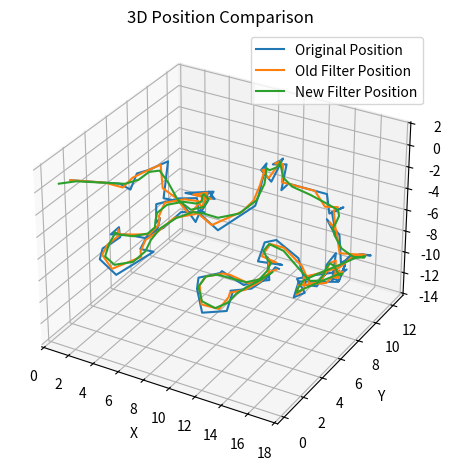
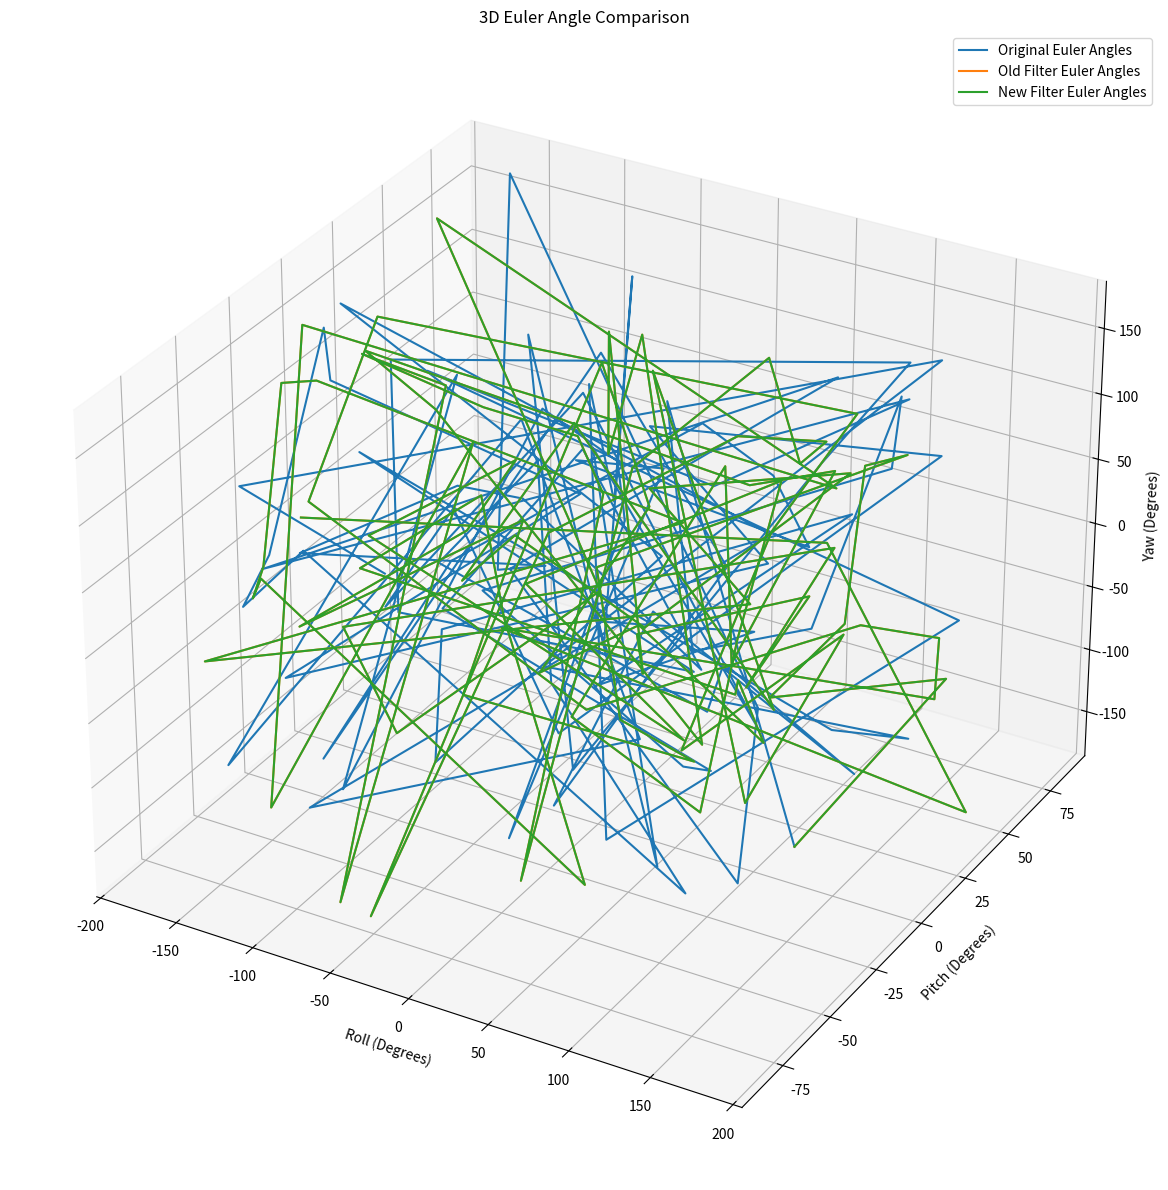

Recreate these plots in Python, in order.
import numpy as np
import matplotlib.pyplot as plt
from scipy.spatial.transform import Rotation, Slerp
from scipy.signal import butter, lfilter
from mpl_toolkits.mplot3d import Axes3D

# Define the filters as per provided classes
class OldFilter:
    def __init__(self, state, comp_ratio=0.3):
        self.pos_state = state[:3]
        self.ori_state = state[3:7]
        self.comp_ratio = comp_ratio

    def __call__(self, next_state):
        self.pos_state = np.array(self.pos_state) * self.comp_ratio + np.array(next_state[:3]) * (1 - self.comp_ratio)
        ori_interp = Slerp([0, 1], Rotation.from_quat(
            np.array([self.ori_state, next_state[3:7]])))
        self.ori_state = ori_interp([1 - self.comp_ratio])[0].as_quat()
        return np.concatenate([self.pos_state, self.ori_state])
    
class Filter:
    def __init__(self, state, comp_ratio=0.3, cutoff=0.1, fs=0.6, order=2):
        self.pos_state = state[:3]
        self.ori_state = state[3:7]
        self.comp_ratio = comp_ratio
        self.cutoff = cutoff
        self.fs = fs
        self.order = order
        self.b, self.a = butter(self.order, self.cutoff, fs=self.fs, btype='low')
        self.pos_history = [self.pos_state]

    def __call__(self, next_state):
        self.pos_history.append(next_state[:3])
        filtered_pos = lfilter(self.b, self.a, np.array(self.pos_history), axis=0)
        self.pos_state = filtered_pos[-1]
        ori_interp = Slerp([0, 1], Rotation.from_quat(
            np.array([self.ori_state, next_state[3:7]])))
        self.ori_state = ori_interp([1 - self.comp_ratio])[0].as_quat()
        return np.concatenate([self.pos_state, self.ori_state])

# Generate simulated position and orientation data
np.random.seed(0)
n_samples = 100
positions = np.cumsum(np.random.randn(n_samples, 3), axis=0)
orientations = Rotation.random(n_samples).as_quat()
states = np.hstack([positions, orientations])

# Initial state
initial_state = np.concatenate([positions[0], orientations[0]])

# Instantiate filters
old_filter = OldFilter(initial_state)
new_filter = Filter(initial_state)

# Apply filters
old_filtered_states = [old_filter(states[i]) for i in range(n_samples)]
new_filtered_states = [new_filter(states[i]) for i in range(n_samples)]

# Preparing 3D plots for positions and orientations
fig = plt.figure(figsize=(14, 12))

# 3D plot for positions
ax1 = fig.add_subplot(211, projection='3d')
ax1.plot(positions[:, 0], positions[:, 1], positions[:, 2], label='Original Position')
ax1.plot([state[0] for state in old_filtered_states], [state[1] for state in old_filtered_states], [state[2] for state in old_filtered_states], label='Old Filter Position')
ax1.plot([state[0] for state in new_filtered_states], [state[1] for state in new_filtered_states], [state[2] for state in new_filtered_states], label='New Filter Position')
ax1.set_title('3D Position Comparison')
ax1.legend()
ax1.set_xlabel('X')
ax1.set_ylabel('Y')
ax1.set_zlabel('Z')

# Convert quaternions to Euler angles for a better visualization
euler_original = Rotation.from_quat(orientations).as_euler('xyz', degrees=True)
euler_old_filter = Rotation.from_quat([state[3:7] for state in old_filtered_states]).as_euler('xyz', degrees=True)
euler_new_filter = Rotation.from_quat([state[3:7] for state in new_filtered_states]).as_euler('xyz', degrees=True)

fig = plt.figure(figsize=(14, 12))

# 3D plot for Euler angles (orientation)
ax = fig.add_subplot(111, projection='3d')
ax.plot(euler_original[:, 0], euler_original[:, 1], euler_original[:, 2], label='Original Euler Angles')
ax.plot(euler_old_filter[:, 0], euler_old_filter[:, 1], euler_old_filter[:, 2], label='Old Filter Euler Angles')
ax.plot(euler_new_filter[:, 0], euler_new_filter[:, 1], euler_new_filter[:, 2], label='New Filter Euler Angles')
ax.set_title('3D Euler Angle Comparison')
ax.legend()
ax.set_xlabel('Roll (Degrees)')
ax.set_ylabel('Pitch (Degrees)')
ax.set_zlabel('Yaw (Degrees)')

plt.tight_layout()
plt.show()